Labelled photos from "mudra_dataset", an image-classification folder in GovindRangappa/mudra-jetson-deploy. The possible labels are: alapadma, ardhachandra, ardhapataka, kapittha, mayura, musti, pataka, shikhara, tripataka.

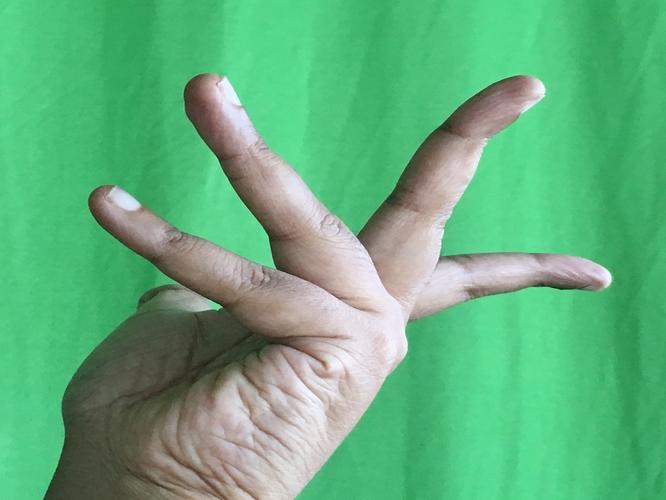
Label: alapadma

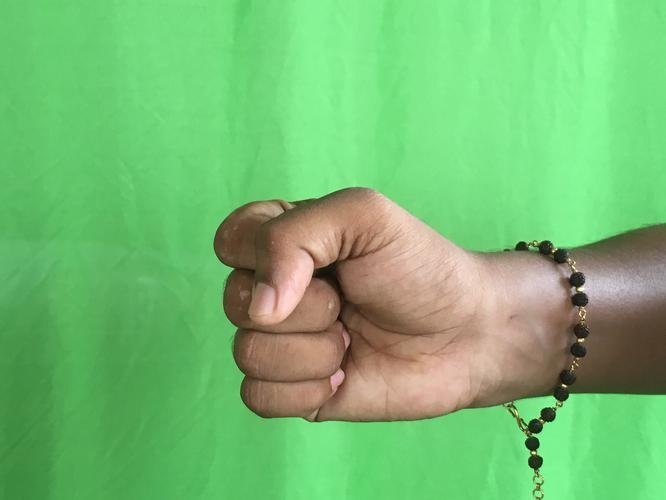
Label: musti

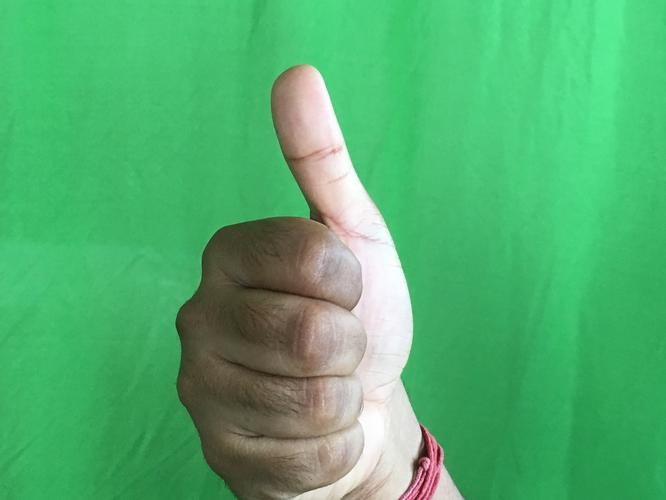
Label: shikhara

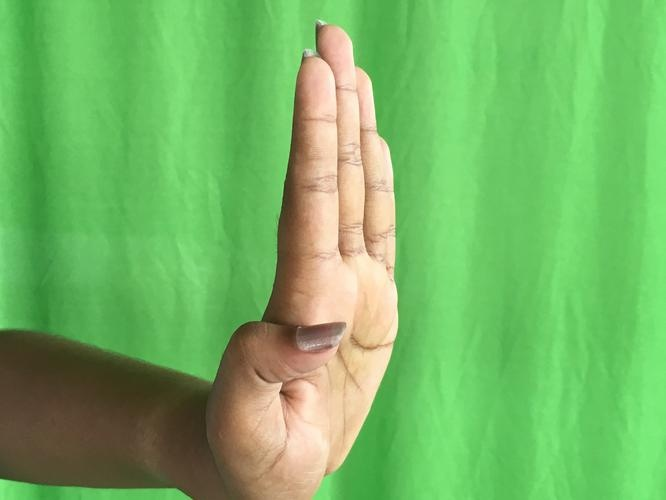
Label: pataka

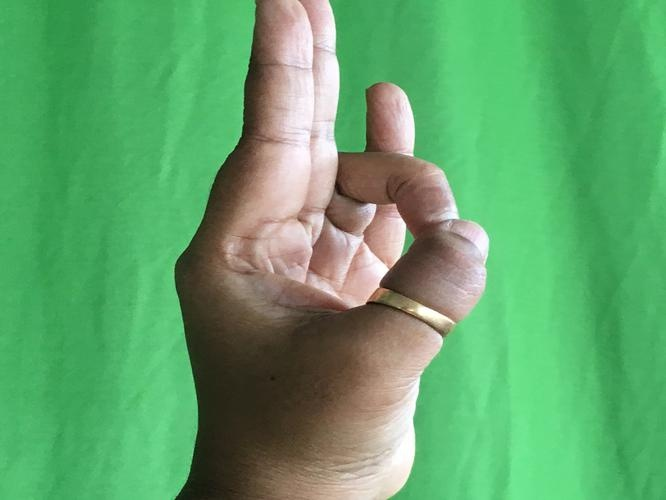
Label: mayura

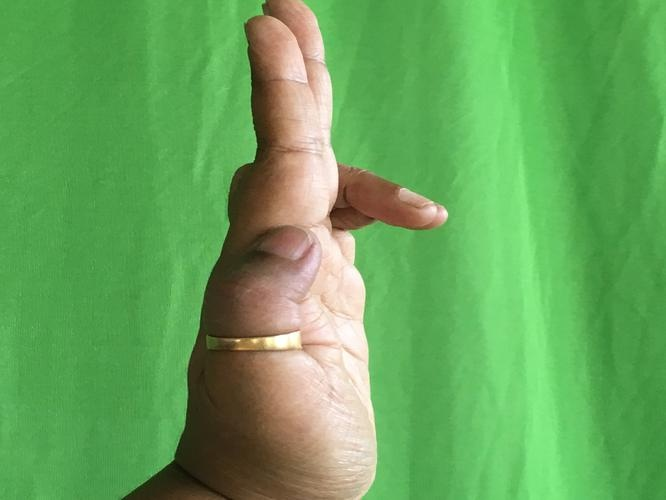
Label: ardhapataka
